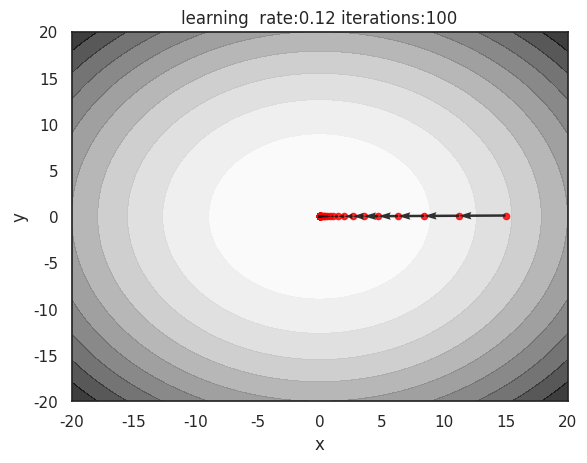

The script that saved this image:
import numpy as np 
import matplotlib.pyplot as plt 
import matplotlib.cm as cm 
import seaborn as sns 
def f(x,y):     
     return x**2+y**2 
def partial_x(x,y):
     return 2*x 
def partial_y(y,x):
     return 2*y 
def GD(lr, start, iterations):     
    x, y= start[0],start[1]     
    GD_x, GD_y ,GD_z= [], [],[]     
    for it in range(iterations):        
         GD_x.append(x)         
         GD_y.append(y)         
         GD_z.append(f(x,y))         
         dx = partial_x(x,y)         
         dy = partial_y(y,x)         
         x = x - lr * dx         
         y = y - lr * dy     
    return(GD_x, GD_y, GD_z) 
def plot_track(learning_rate, iterations):     
     GD_x, GD_y, GD_z=GD(lr= learning_rate, start=[15,0.1], iterations = iterations)     
     a = np.linspace(-20,20,100)     
     b = np.linspace(-20,20,100)     
     A,B = np.meshgrid(a,b)     
     sns.set_theme(style = 'white')     
     plt.contourf(A, B, f(A,B), 10, alpha=0.8, cmap=cm.Greys)    
     plt.scatter(GD_x, GD_y, c = 'red', alpha = 0.8, s = 20)     
     u = np.array([GD_x[i+1]- GD_x[i] for i in range(len(GD_x)-1)])     
     v = np.array([GD_y[i+1]- GD_y[i] for i in range(len(GD_y)-1)])    
     plt.quiver(GD_x[:len(u)], GD_y[:len(v)], u, v, angles='xy', width=0.005, scale_units='xy', scale =1 ,alpha=0.9, color = 'k') 
     plt.xlabel('x')     
     plt.ylabel('y')
     plt.title('learning  rate:{} iterations:{}'.format(round(learning_rate,2),iterations))    
     plt.show() 
plot_track(learning_rate = pow(2, -7)*16, iterations = 100)